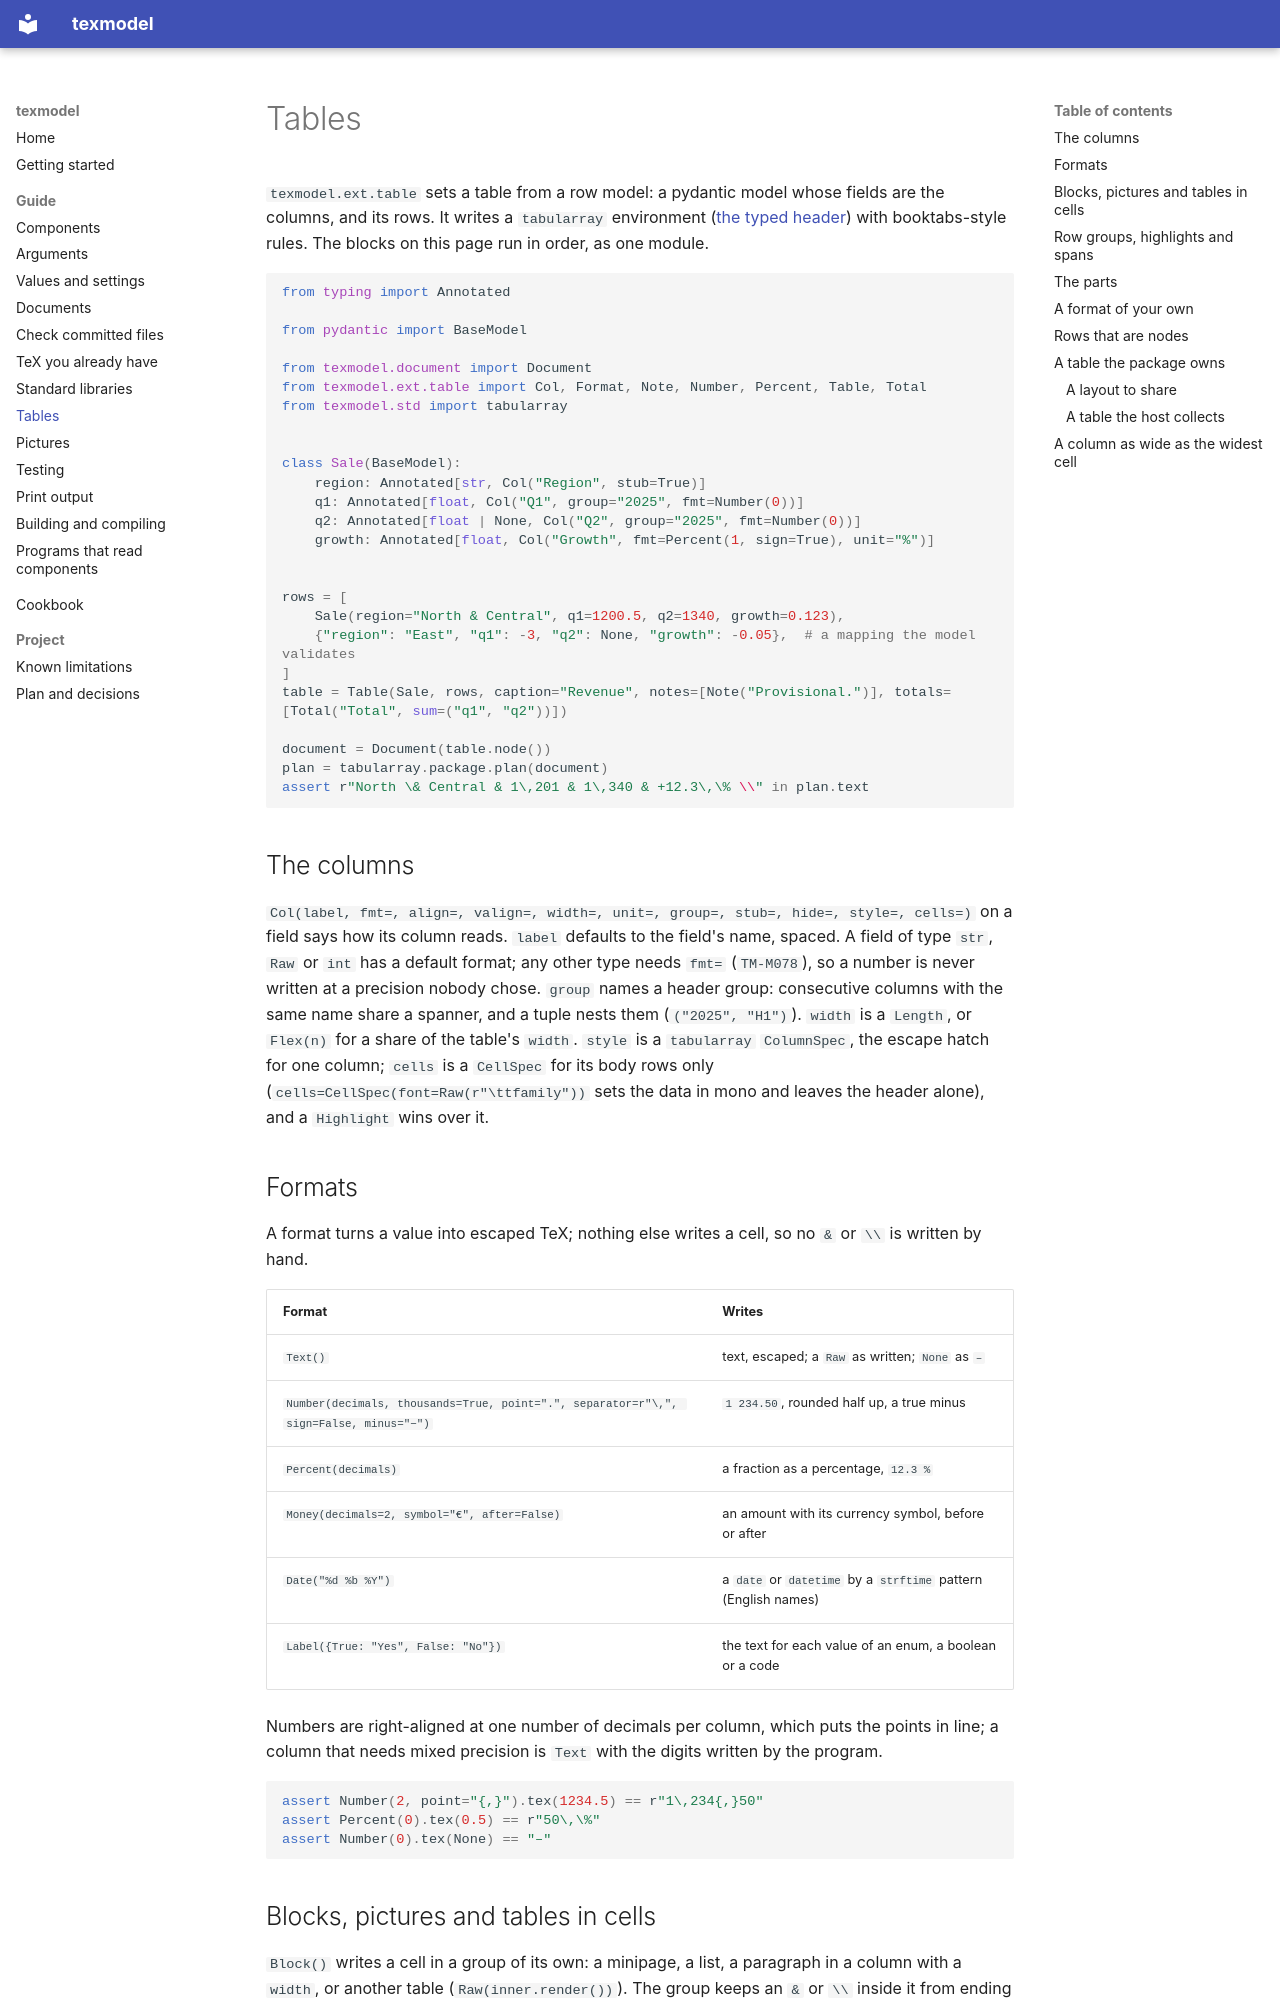

repository: release-art/texmodel · page: guide/tables/index.html · generator: mkdocs

# Tables

`texmodel.ext.table` sets a table from a row model: a pydantic model whose fields are the columns, and its rows. It
writes a `tabularray` environment ([the typed header](std.md)) with booktabs-style rules. The blocks on this page run in
order, as one module.

```python
from typing import Annotated

from pydantic import BaseModel

from texmodel.document import Document
from texmodel.ext.table import Col, Format, Note, Number, Percent, Table, Total
from texmodel.std import tabularray


class Sale(BaseModel):
    region: Annotated[str, Col("Region", stub=True)]
    q1: Annotated[float, Col("Q1", group="2025", fmt=Number(0))]
    q2: Annotated[float | None, Col("Q2", group="2025", fmt=Number(0))]
    growth: Annotated[float, Col("Growth", fmt=Percent(1, sign=True), unit="%")]


rows = [
    Sale(region="North & Central", q1=1200.5, q2=1340, growth=0.123),
    {"region": "East", "q1": -3, "q2": None, "growth": -0.05},  # a mapping the model validates
]
table = Table(Sale, rows, caption="Revenue", notes=[Note("Provisional.")], totals=[Total("Total", sum=("q1", "q2"))])

document = Document(table.node())
plan = tabularray.package.plan(document)
assert r"North \& Central & 1\,201 & 1\,340 & +12.3\,\% \\" in plan.text
```

## The columns

`Col(label, fmt=, align=, valign=, width=, unit=, group=, stub=, hide=, style=, cells=)` on a field says how its column reads. `label`
defaults to the field's name, spaced. A field of type `str`, `Raw` or `int` has a default format; any other type needs
`fmt=` (`TM-M078`), so a number is never written at a precision nobody chose. `group` names a header group: consecutive
columns with the same name share a spanner, and a tuple nests them (`("2025", "H1")`). `width` is a `Length`, or
`Flex(n)` for a share of the table's `width`. `style` is a `tabularray` `ColumnSpec`, the escape hatch for one column; `cells` is a `CellSpec` for its body rows only
(`cells=CellSpec(font=Raw(r"\ttfamily"))` sets the data in mono and leaves the header alone), and a `Highlight` wins over it.

## Formats

A format turns a value into escaped TeX; nothing else writes a cell, so no `&` or `\\` is written by hand.

| Format | Writes |
|---|---|
| `Text()` | text, escaped; a `Raw` as written; `None` as `–` |
| `Number(decimals, thousands=True, point=".", separator=r"\,", sign=False, minus="−")` | `1 234.50`, rounded half up, a true minus |
| `Percent(decimals)` | a fraction as a percentage, `12.3 %` |
| `Money(decimals=2, symbol="€", after=False)` | an amount with its currency symbol, before or after |
| `Date("%d %b %Y")` | a `date` or `datetime` by a `strftime` pattern (English names) |
| `Label({True: "Yes", False: "No"})` | the text for each value of an enum, a boolean or a code |

Numbers are right-aligned at one number of decimals per column, which puts the points in line; a column that needs
mixed precision is `Text` with the digits written by the program.

```python
assert Number(2, point="{,}").tex(1234.5) == r"1\,234{,}50"
assert Percent(0).tex(0.5) == r"50\,\%"
assert Number(0).tex(None) == "–"
```
